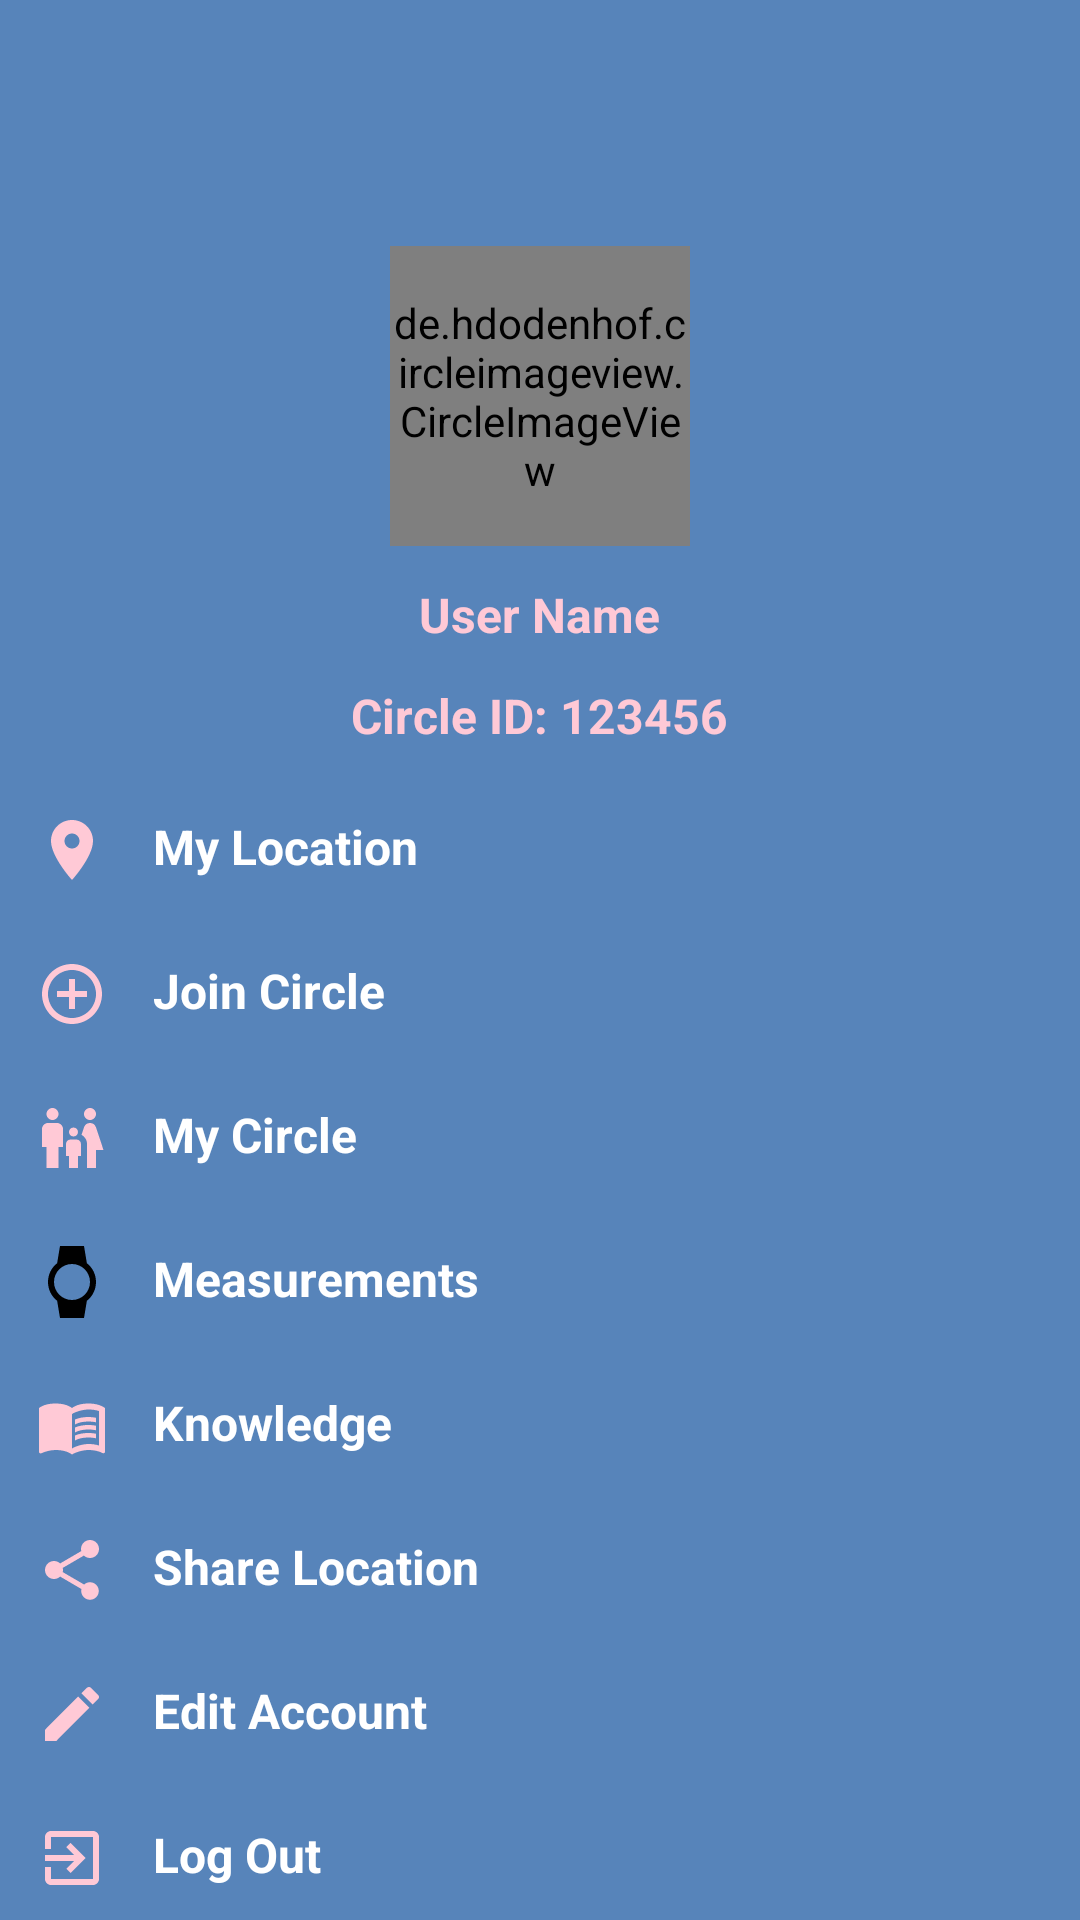

Layout XML and referenced resources for this Android screen:
<!-- AndroidManifest.xml: application theme Theme.YourLifeIsMyLife -->
<!-- res/layout/custome_drawer.xml -->
<?xml version="1.0" encoding="utf-8"?>
<com.google.android.material.navigation.NavigationView xmlns:android="http://schemas.android.com/apk/res/android"
    xmlns:app="http://schemas.android.com/apk/res-auto"
    android:layout_width="match_parent"
    android:layout_height="wrap_content"
    android:layout_gravity="left"
    android:background="@color/blue"
    android:fitsSystemWindows="true"
    android:layoutDirection="ltr"
    android:textDirection="ltr">


    <LinearLayout
        android:layout_width="match_parent"
        android:layout_height="match_parent"
        android:orientation="vertical">

        <RelativeLayout
            android:id="@+id/top_of_nav"
            android:layout_width="match_parent"
            android:layout_height="wrap_content"
            android:layout_marginTop="70dp"
            android:background="@color/blue"
            android:paddingBottom="10dp">

            <de.hdodenhof.circleimageview.CircleImageView
                android:id="@+id/profile_picture_nav"
                android:layout_width="100dp"
                android:layout_height="100dp"
                android:layout_centerHorizontal="true"
                android:layout_marginTop="@dimen/et_margin_vertical"
                android:src="@drawable/user" />

            <TextView
                android:id="@+id/user_name_nav"
                android:layout_width="wrap_content"
                android:layout_height="wrap_content"
                android:layout_below="@id/profile_picture_nav"
                android:layout_centerHorizontal="true"
                android:layout_marginTop="@dimen/et_margin_vertical"
                android:text="User Name"
                android:textColor="@color/pink_light"
                android:textSize="@dimen/nav_item_font_size"
                android:textStyle="bold" />

            <TextView
                android:id="@+id/user_circle_id_nav"
                android:layout_width="wrap_content"
                android:layout_height="wrap_content"
                android:layout_below="@id/user_name_nav"
                android:layout_centerHorizontal="true"
                android:layout_marginTop="@dimen/et_margin_vertical"
                android:text="Circle ID: 123456"
                android:textColor="@color/pink_light"
                android:textSize="@dimen/nav_item_font_size"
                android:textStyle="bold" />

        </RelativeLayout>


        <androidx.core.widget.NestedScrollView
            android:layout_width="match_parent"
            android:layout_height="match_parent">

            <LinearLayout
                android:layout_width="match_parent"
                android:layout_height="match_parent"
                android:orientation="vertical">


                <TextView
                    android:id="@+id/my_location_nav"
                    android:layout_width="match_parent"
                    android:layout_height="wrap_content"
                    android:drawablePadding="15dp"
                    android:padding="@dimen/nav_item_drawable_padding"
                    android:text="My Location"
                    android:textColor="@color/white"
                    android:textSize="@dimen/nav_item_font_size"
                    android:textStyle="bold"
                    app:drawableLeftCompat="@drawable/ic_baseline_location_on_24"
                    app:drawableRightCompat="@drawable/ic_baseline_arrow_forward_ios_24" />


                <TextView
                    android:id="@+id/join_circle_nav"
                    android:layout_width="match_parent"
                    android:layout_height="wrap_content"
                    android:drawablePadding="15dp"
                    android:padding="@dimen/nav_item_drawable_padding"
                    android:text="Join Circle"
                    android:textColor="@color/white"
                    android:textSize="@dimen/nav_item_font_size"
                    android:textStyle="bold"
                    app:drawableLeftCompat="@drawable/ic_baseline_add_circle_outline_24"
                    app:drawableRightCompat="@drawable/ic_baseline_arrow_forward_ios_24" />


                <TextView
                    android:id="@+id/my_circle_nav"
                    android:layout_width="match_parent"
                    android:layout_height="wrap_content"
                    android:drawablePadding="15dp"
                    android:padding="@dimen/nav_item_drawable_padding"
                    android:text="My Circle"
                    android:textColor="@color/white"
                    android:textSize="@dimen/nav_item_font_size"
                    android:textStyle="bold"

                    app:drawableLeftCompat="@drawable/ic_baseline_family_restroom_24"
                    app:drawableRightCompat="@drawable/ic_baseline_arrow_forward_ios_24" />


                <TextView
                    android:id="@+id/measurements_nav"
                    android:layout_width="match_parent"
                    android:layout_height="wrap_content"
                    android:drawablePadding="15dp"
                    android:padding="@dimen/nav_item_drawable_padding"
                    android:text="Measurements"
                    android:textColor="@color/white"
                    android:textSize="@dimen/nav_item_font_size"
                    android:textStyle="bold"
                    app:drawableLeftCompat="@drawable/ic_baseline_watch_24"
                    app:drawableRightCompat="@drawable/ic_baseline_arrow_forward_ios_24" />


                <TextView
                    android:id="@+id/knowledge_nav"
                    android:layout_width="match_parent"
                    android:layout_height="wrap_content"
                    android:drawablePadding="15dp"
                    android:padding="@dimen/nav_item_drawable_padding"
                    android:text="Knowledge"
                    android:textColor="@color/white"
                    android:textSize="@dimen/nav_item_font_size"
                    android:textStyle="bold"
                    app:drawableLeftCompat="@drawable/ic_baseline_menu_book_24"
                    app:drawableRightCompat="@drawable/ic_baseline_arrow_forward_ios_24" />

                <TextView
                    android:id="@+id/share_location_nav"
                    android:layout_width="match_parent"
                    android:layout_height="wrap_content"
                    android:drawablePadding="15dp"
                    android:padding="@dimen/nav_item_drawable_padding"

                    android:text="Share Location"
                    android:textColor="@color/white"
                    android:textSize="@dimen/nav_item_font_size"
                    android:textStyle="bold"
                    app:drawableLeftCompat="@drawable/ic_share_black_24dp"
                    app:drawableRightCompat="@drawable/ic_baseline_arrow_forward_ios_24" />

                <TextView
                    android:id="@+id/edit_acc_nav"
                    android:layout_width="match_parent"
                    android:layout_height="wrap_content"
                    android:drawablePadding="15dp"
                    android:padding="@dimen/nav_item_drawable_padding"
                    android:text="Edit Account"
                    android:textColor="@color/white"
                    android:textSize="@dimen/nav_item_font_size"
                    android:textStyle="bold"
                    app:drawableLeftCompat="@drawable/ic_baseline_edit_24"
                    app:drawableRightCompat="@drawable/ic_baseline_arrow_forward_ios_24" />

                <TextView
                    android:id="@+id/log_out_nav"
                    android:layout_width="match_parent"
                    android:layout_height="wrap_content"
                    android:drawablePadding="15dp"
                    android:padding="@dimen/nav_item_drawable_padding"
                    android:text="Log Out"
                    android:textColor="@color/white"
                    android:textSize="@dimen/nav_item_font_size"
                    android:textStyle="bold"
                    app:drawableEndCompat="@drawable/ic_baseline_arrow_forward_ios_24"
                    app:drawableStartCompat="@drawable/ic_exit_to_app_black_24dp" />

            </LinearLayout>

        </androidx.core.widget.NestedScrollView>

    </LinearLayout>


</com.google.android.material.navigation.NavigationView>
<!-- resources referenced by this layout -->
<resources>
  <color name="blue">#5784BA</color>
  <color name="pink_light">#FFC9D6</color>
  <color name="white">#FFFFFFFF</color>
  <dimen name="et_margin_vertical">12dp</dimen>
  <dimen name="nav_item_drawable_padding">12dp</dimen>
  <dimen name="nav_item_font_size">16sp</dimen>
  <!-- drawable ic_baseline_add_circle_outline_24 (drawable) -->
  <vector xmlns:android="http://schemas.android.com/apk/res/android"
      android:width="24dp"
      android:height="24dp"
      android:viewportWidth="24"
      android:viewportHeight="24"
      >
    <path
        android:fillColor="@color/pink_light"
        android:pathData="M13,7h-2v4L7,11v2h4v4h2v-4h4v-2h-4L13,7zM12,2C6.48,2 2,6.48 2,12s4.48,10 10,10 10,-4.48 10,-10S17.52,2 12,2zM12,20c-4.41,0 -8,-3.59 -8,-8s3.59,-8 8,-8 8,3.59 8,8 -3.59,8 -8,8z"/>
  </vector>
  <!-- drawable ic_baseline_edit_24 (drawable) -->
  <vector xmlns:android="http://schemas.android.com/apk/res/android"
      android:width="24dp"
      android:height="24dp"
      android:viewportWidth="24"
      android:viewportHeight="24">
      <path
          android:fillColor="@color/pink_light"
          android:pathData="M3,17.25V21h3.75L17.81,9.94l-3.75,-3.75L3,17.25zM20.71,7.04c0.39,-0.39 0.39,-1.02 0,-1.41l-2.34,-2.34c-0.39,-0.39 -1.02,-0.39 -1.41,0l-1.83,1.83 3.75,3.75 1.83,-1.83z" />
  </vector>
  <!-- drawable ic_baseline_location_on_24 (drawable) -->
  <vector xmlns:android="http://schemas.android.com/apk/res/android"
      android:width="24dp"
      android:height="24dp"
      android:tint="@color/pink_light"
      android:viewportWidth="24"
      android:viewportHeight="24">
      <path
          android:fillColor="@android:color/white"
          android:pathData="M12,2C8.13,2 5,5.13 5,9c0,5.25 7,13 7,13s7,-7.75 7,-13c0,-3.87 -3.13,-7 -7,-7zM12,11.5c-1.38,0 -2.5,-1.12 -2.5,-2.5s1.12,-2.5 2.5,-2.5 2.5,1.12 2.5,2.5 -1.12,2.5 -2.5,2.5z" />
  </vector>
  <!-- drawable ic_baseline_watch_24 (drawable) -->
  <vector xmlns:android="http://schemas.android.com/apk/res/android"
      android:width="24dp"
      android:height="24dp"
      android:viewportWidth="24"
      android:viewportHeight="24">
      <path
          android:fillColor="@android:color/black"
          android:pathData="M20,12c0,-2.54 -1.19,-4.81 -3.04,-6.27L16,0H8l-0.95,5.73C5.19,7.19 4,9.45 4,12s1.19,4.81 3.05,6.27L8,24h8l0.96,-5.73C18.81,16.81 20,14.54 20,12zM6,12c0,-3.31 2.69,-6 6,-6s6,2.69 6,6 -2.69,6 -6,6 -6,-2.69 -6,-6z" />
  </vector>
  <!-- drawable ic_exit_to_app_black_24dp (drawable) -->
  <vector xmlns:android="http://schemas.android.com/apk/res/android"
      android:width="24dp"
      android:height="24dp"
      android:tint="@color/pink_light"
      android:viewportWidth="24.0"
      android:viewportHeight="24.0">
      <path
          android:fillColor="@color/pink_light"
          android:pathData="M10.09,15.59L11.5,17l5,-5 -5,-5 -1.41,1.41L12.67,11H3v2h9.67l-2.58,2.59zM19,3H5c-1.11,0 -2,0.9 -2,2v4h2V5h14v14H5v-4H3v4c0,1.1 0.89,2 2,2h14c1.1,0 2,-0.9 2,-2V5c0,-1.1 -0.9,-2 -2,-2z" />
  </vector>
  <style name="Theme.YourLifeIsMyLife" parent="Theme.MaterialComponents.DayNight.NoActionBar">
          
          <item name="colorPrimary">@color/blue</item>
          <item name="colorPrimaryVariant">@color/pink_light</item>
          <item name="colorOnPrimary">@color/white</item>
          
          <item name="colorSecondary">@color/blue</item>
          <item name="colorSecondaryVariant">@color/pink_light</item>
          <item name="colorOnSecondary">@color/white</item>
          
          <item name="android:statusBarColor" tools:targetApi="l">?attr/colorPrimary</item>
          
      </style>
</resources>
